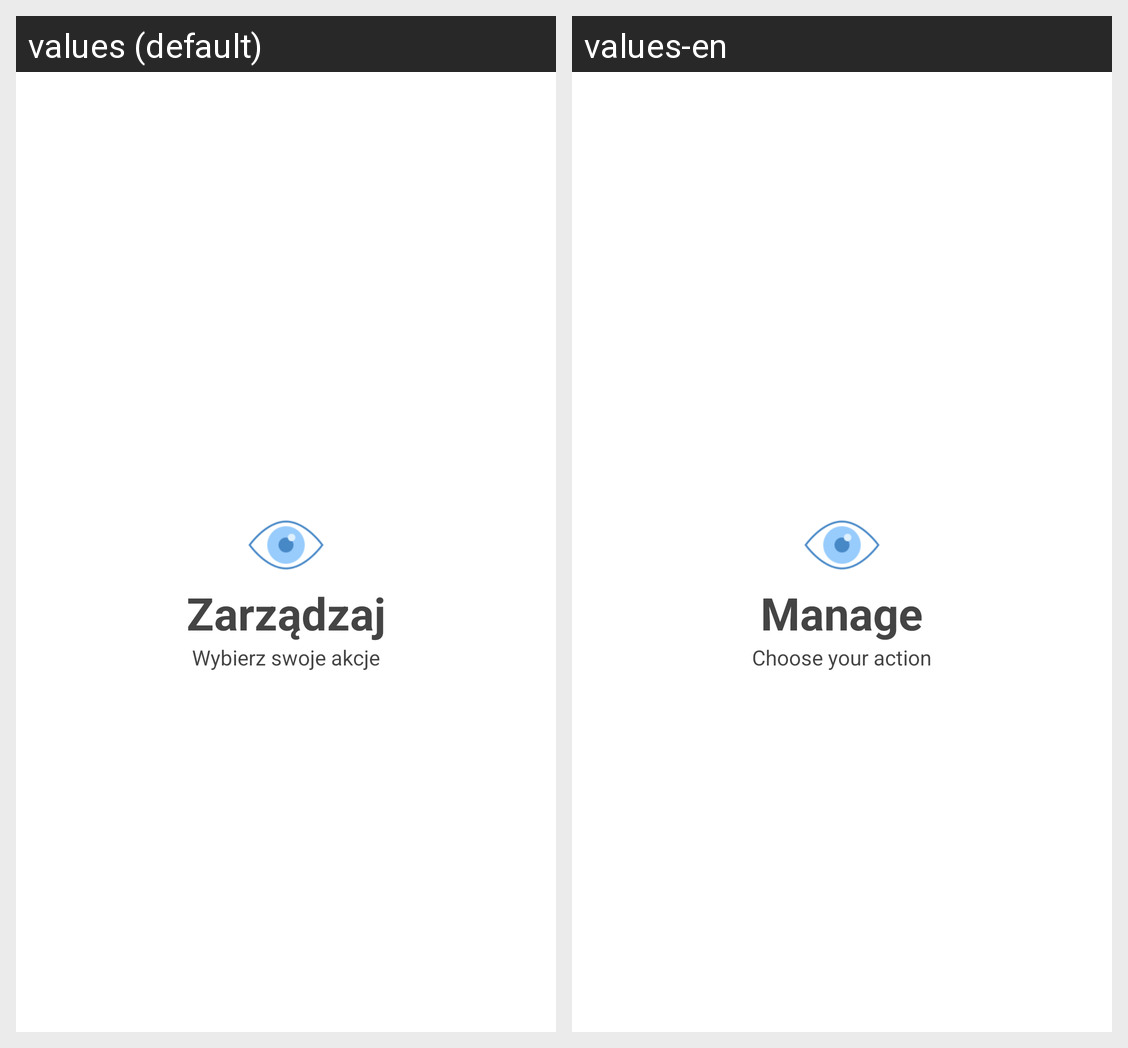

Here is an Android app screen in its default locale and in the app's own translations. Write out the translated-string differences for the strings that appear on this screen.
Android screen res/layout/header.xml rendered under 2 locales, left to right: values (default), values-en. Device: Nexus 5 (rendered at 1080×1920; each locale shown at half size, 540×960, under a caption strip naming it); theme AppTheme.
Strings drawn on this screen, with the default value and each locale's value (text and hints the layout hard-codes, and strings that could not be matched under every locale, appear in the picture but are not listed):

zarzadzaj
  values: Zarządzaj
  values-en: Manage

akcje
  values: Wybierz swoje akcje
  values-en: Choose your action
